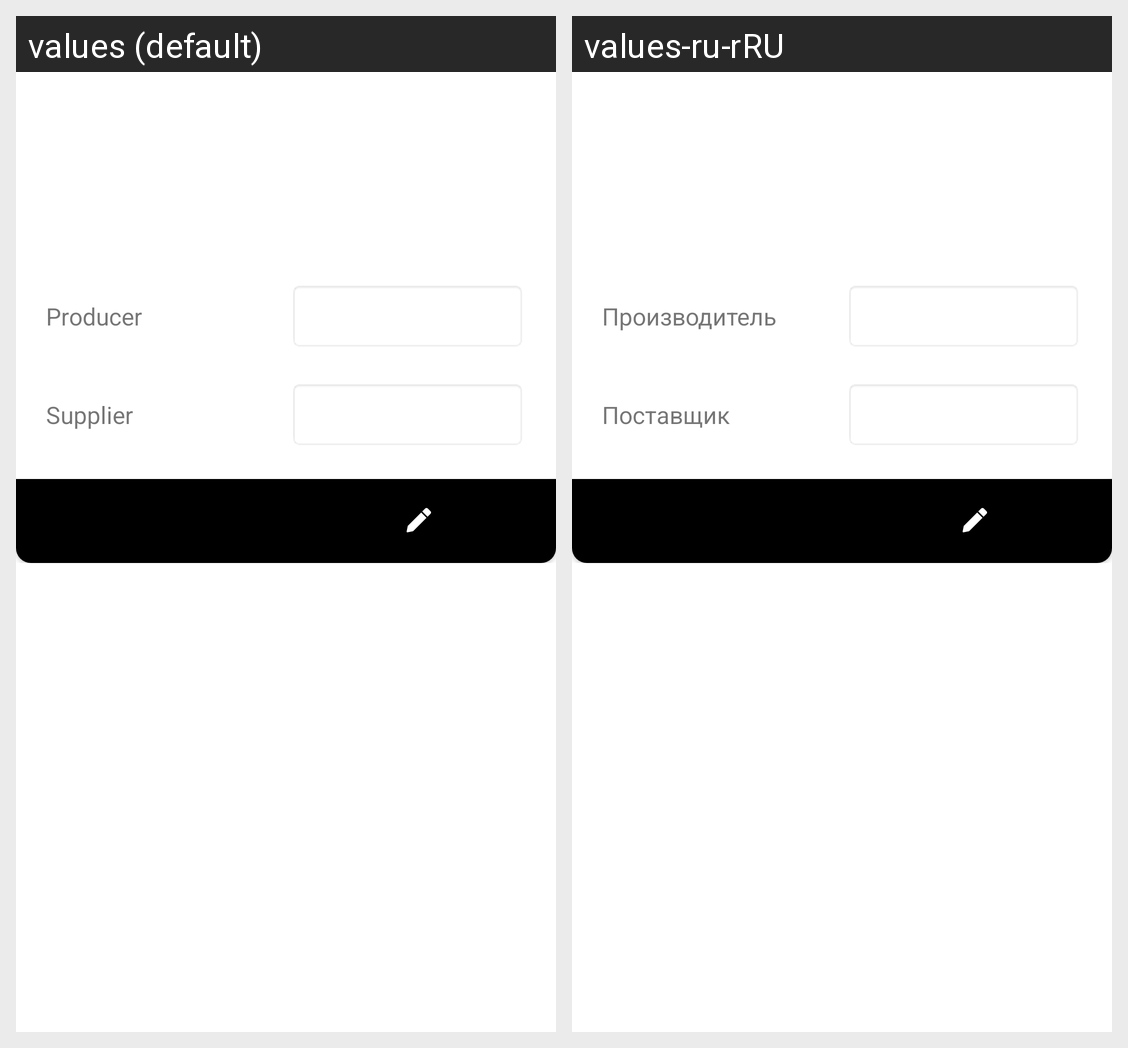

Strings drawn on this Android screen and how each of the app's shown locales translates them:
Android screen res/layout/dialog_task3_product_card_create.xml rendered under 2 locales, left to right: values (default), values-ru-rRU. Device: Nexus 5 (rendered at 1080×1920; each locale shown at half size, 540×960, under a caption strip naming it); theme Theme.MyApplication.
Strings drawn on this screen, with the default value and each locale's value (text and hints the layout hard-codes, and strings that could not be matched under every locale, appear in the picture but are not listed):

task_3_producer_text_view
  values: Producer
  values-ru-rRU: Производитель

task_3_supplier_text_view
  values: Supplier
  values-ru-rRU: Поставщик
